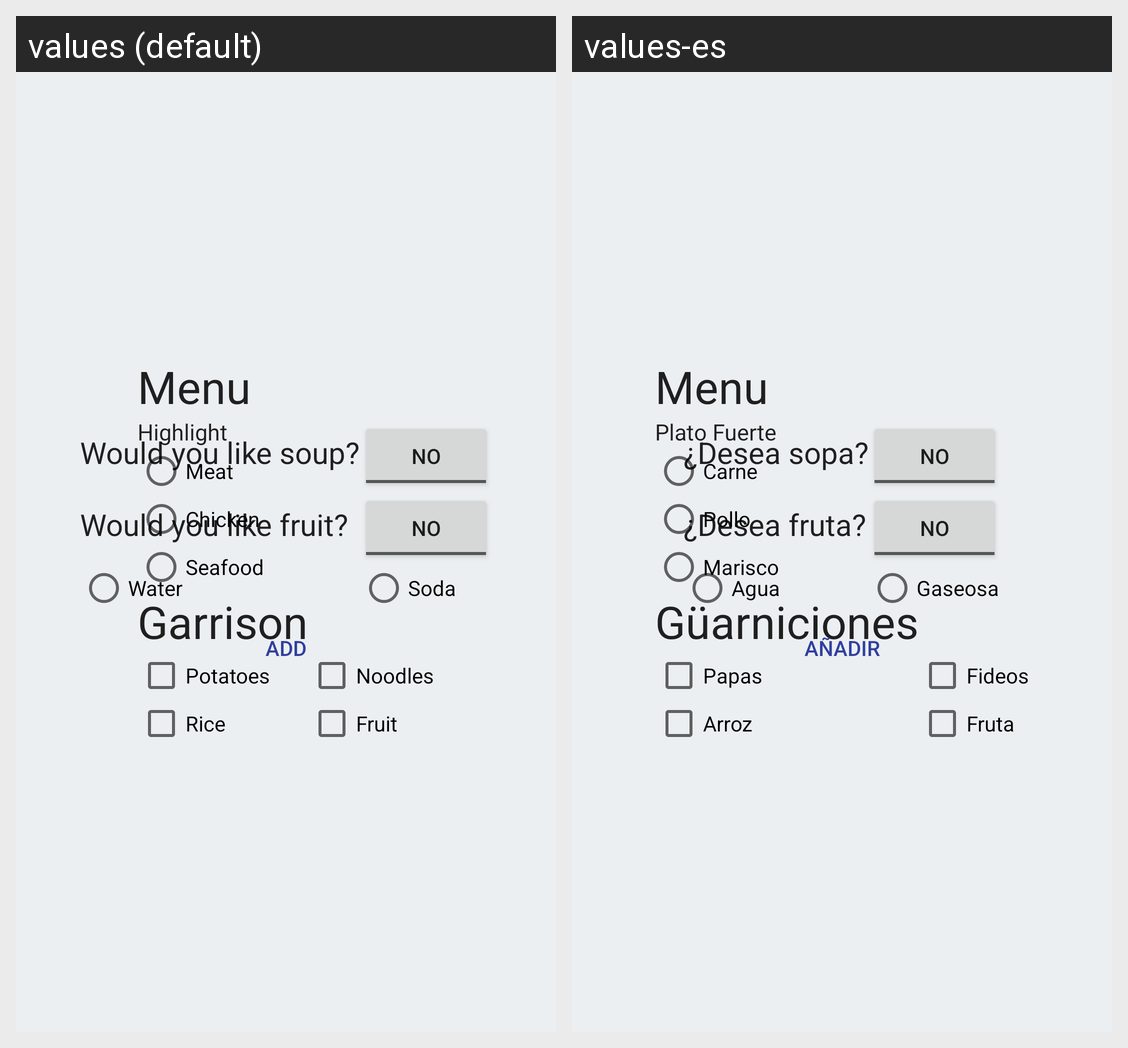

The Android screen above is rendered under two locales of the same app. Produce the string resources it draws, with the default and per-locale values.
Android screen res/layout/activity_orden.xml rendered under 2 locales, left to right: values (default), values-es. Device: Nexus 5 (rendered at 1080×1920; each locale shown at half size, 540×960, under a caption strip naming it); theme AppTheme.
Strings drawn on this screen, with the default value and each locale's value (text and hints the layout hard-codes, and strings that could not be matched under every locale, appear in the picture but are not listed):

menu
  values: Menu
  values-es: Menu

platoFuerte
  values: Highlight
  values-es: Plato Fuerte

carne
  values: Meat
  values-es: Carne

pollo
  values: Chicken
  values-es: Pollo

mariscos
  values: Seafood
  values-es: Marisco

guarniciones
  values: Garrison
  values-es: Güarniciones

papas
  values: Potatoes
  values-es: Papas

fideos
  values: Noodles
  values-es: Fideos

arroz
  values: Rice
  values-es: Arroz

fruta
  values: Fruit
  values-es: Fruta

deseaSopa
  values: Would you like soup?
  values-es: ¿Desea sopa?

no
  values: No
  values-es: No

deseaFruta
  values: Would you like fruit?
  values-es: ¿Desea fruta?

agua
  values: Water
  values-es: Agua

soda
  values: Soda
  values-es: Gaseosa

agregar
  values: Add
  values-es: Añadir
